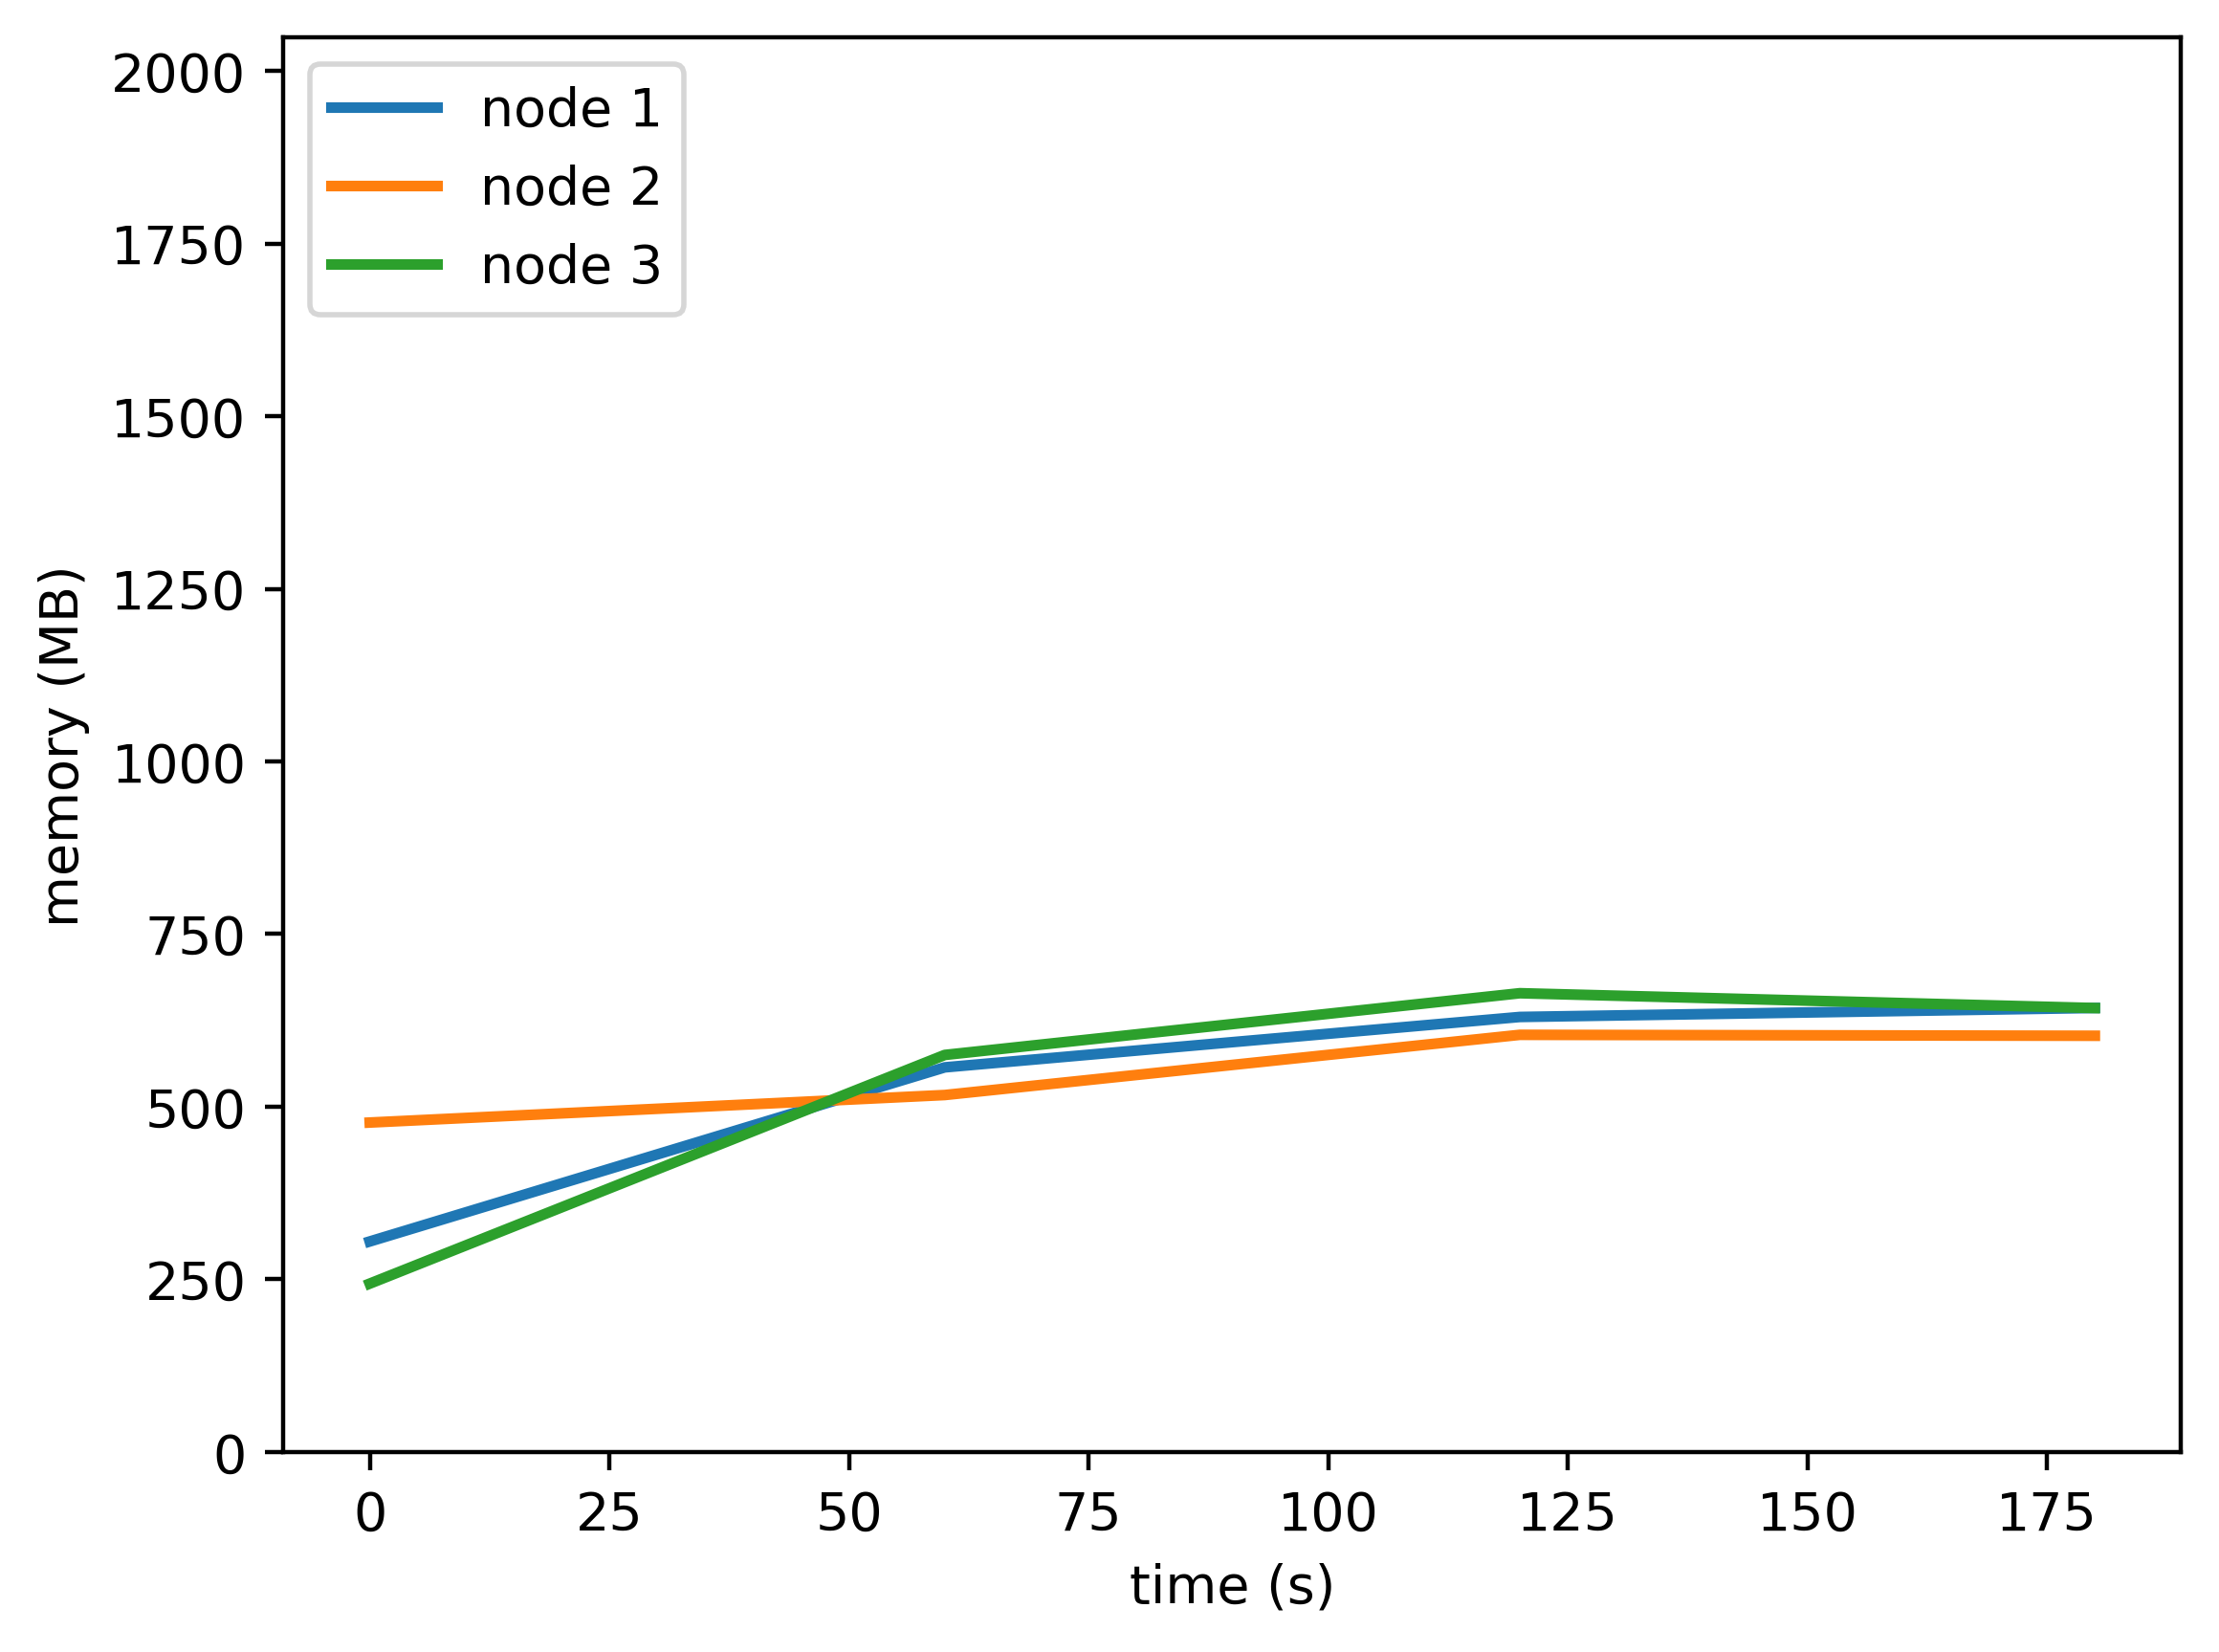

Values plotted in this chart, from the file beside it:
timestamp, ppgcc-m02, ppgcc-m02 pod amount, ppgcc-m03, ppgcc-m03 pod amount, ppgcc-m04, ppgcc-m04 pod amount
0, 312136, 2, 488516, 2, 249648, 2
60, 570348, 2, 529312, 2, 588752, 2
120, 645080, 2, 618580, 2, 680292, 2
180, 658428, 2, 617192, 2, 658304, 2
